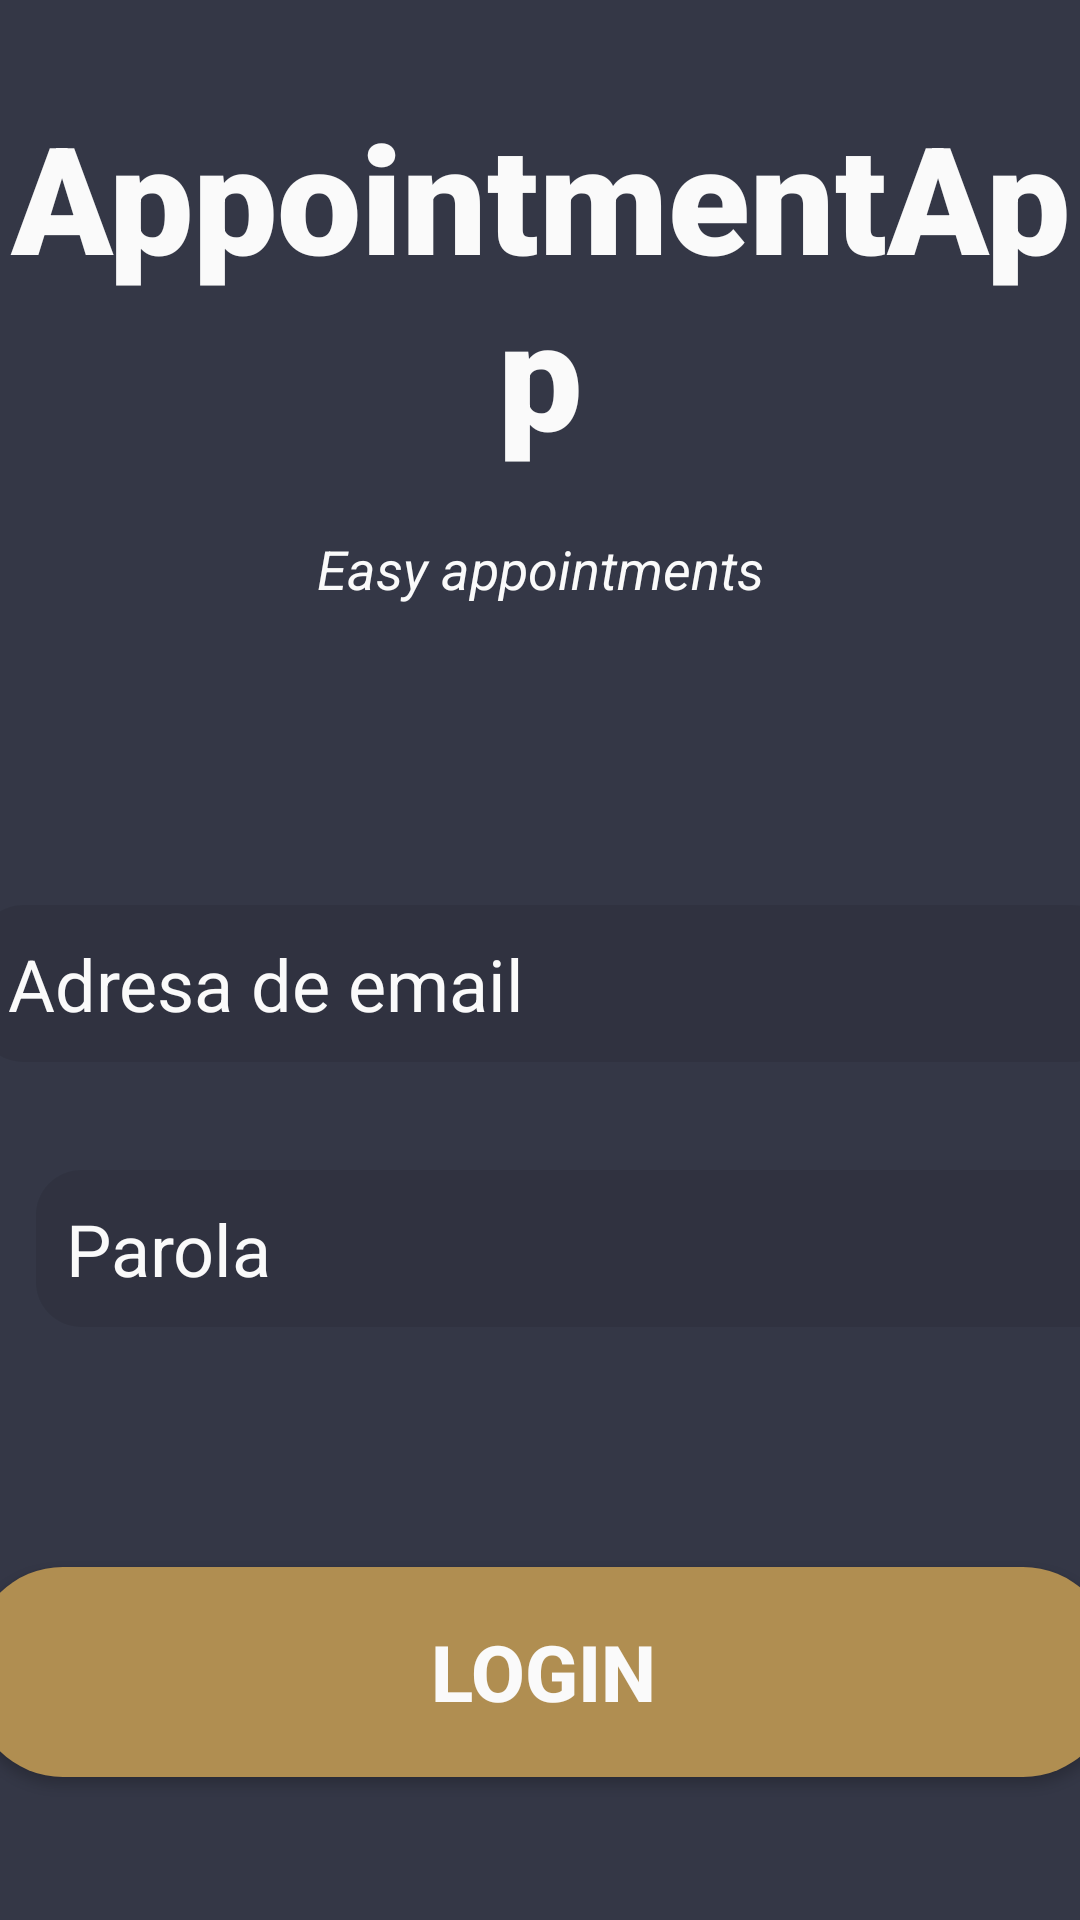

Produce the Android XML layout that renders to this screen, including the resource entries it uses.
<!-- AndroidManifest.xml: application theme AppTheme -->
<!-- res/layout/login_activity.xml -->
<?xml version="1.0" encoding="utf-8"?>
<androidx.constraintlayout.widget.ConstraintLayout xmlns:android="http://schemas.android.com/apk/res/android"
    xmlns:app="http://schemas.android.com/apk/res-auto"
    xmlns:tools="http://schemas.android.com/tools"
    android:layout_width="match_parent"
    android:layout_height="match_parent"
    android:background="@color/blue"
    tools:context=".activities.PageActivity">


    <TextView
        android:id="@+id/banner"
        android:layout_width="match_parent"
        android:layout_height="wrap_content"
        android:layout_marginTop="32dp"
        android:fontFamily="sans-serif-black"
        android:text="AppointmentApp"
        android:textAlignment="center"
        android:textSize="50sp"
        android:textStyle="bold"
        android:textColor="@color/grey"
        app:layout_constraintEnd_toEndOf="parent"
        app:layout_constraintHorizontal_bias="0.0"
        app:layout_constraintStart_toStartOf="parent"
        app:layout_constraintTop_toTopOf="parent"
        tools:ignore="MissingConstraints" />

    <TextView
        android:id="@+id/bannerDescrption"
        android:layout_width="wrap_content"
        android:layout_height="wrap_content"
        android:layout_marginTop="20dp"
        android:text="Easy appointments"
        android:textAlignment="center"
        android:textSize="18sp"
        android:textStyle="italic"
        android:textColor="@color/grey"
        app:layout_constraintEnd_toEndOf="parent"
        app:layout_constraintStart_toStartOf="parent"
        app:layout_constraintTop_toBottomOf="@+id/banner"
        tools:ignore="MissingConstraints" />

    <EditText
        android:id="@+id/email"
        android:layout_width="380dp"
        android:layout_height="wrap_content"
        android:layout_marginTop="100dp"
        android:ems="10"
        android:hint="Adresa de email"
        android:textColorHint="@color/grey"
        android:inputType="textEmailAddress"
        android:textSize="24sp"
        android:textColor="@color/white"
        android:background="@drawable/rounded_input"
        android:padding="10dp"
        app:layout_constraintEnd_toEndOf="parent"
        app:layout_constraintHorizontal_bias="0.387"
        app:layout_constraintStart_toStartOf="parent"
        app:layout_constraintTop_toBottomOf="@+id/bannerDescrption"
        tools:ignore="MissingConstraints" />

    <EditText
        android:id="@+id/password"
        android:layout_width="380dp"
        android:layout_height="wrap_content"
        android:layout_marginStart="12dp"
        android:layout_marginTop="36dp"
        android:ems="10"
        android:hint="Parola"
        android:textColorHint="@color/grey"
        android:inputType="textPassword"
        android:textSize="24sp"
        android:textColor="@color/white"
        android:background="@drawable/rounded_input"
        android:padding="10dp"
        app:layout_constraintStart_toStartOf="parent"
        app:layout_constraintTop_toBottomOf="@+id/email"
        tools:ignore="MissingConstraints" />

    <Button
        android:id="@+id/signIn"
        android:layout_width="380dp"
        android:layout_height="70dp"
        android:layout_marginTop="80dp"
        android:background="@drawable/button_customization"
        android:text="Login"
        android:textColor="@color/grey"
        android:textSize="26sp"
        android:textStyle="bold"
        app:layout_constraintEnd_toEndOf="parent"
        app:layout_constraintHorizontal_bias="0.483"
        app:layout_constraintStart_toStartOf="parent"
        app:layout_constraintTop_toBottomOf="@+id/password"
        tools:ignore="MissingConstraints" />

    <TextView
        android:id="@+id/forgotPassword"
        android:layout_width="wrap_content"
        android:layout_height="wrap_content"
        android:layout_marginStart="32dp"
        android:layout_marginTop="48dp"
        android:text="Ai uitat parola?"
        android:textColor="@color/grey"
        android:textSize="16sp"
        android:textStyle="bold"
        app:layout_constraintEnd_toStartOf="@+id/register"
        app:layout_constraintHorizontal_bias="0.073"
        app:layout_constraintStart_toStartOf="parent"
        app:layout_constraintTop_toBottomOf="@+id/signIn"
        tools:ignore="MissingConstraints" />

    <TextView
        android:id="@+id/register"
        android:layout_width="wrap_content"
        android:layout_height="wrap_content"
        android:layout_marginTop="48dp"
        android:layout_marginEnd="32dp"
        android:text="Inregistreaza-te"
        android:textColor="@color/grey"
        android:textSize="16sp"
        android:textStyle="bold"
        app:layout_constraintEnd_toEndOf="parent"
        app:layout_constraintTop_toBottomOf="@+id/signIn"
        tools:ignore="MissingConstraints" />

    <ProgressBar
        android:id="@+id/progressBar"
        style="?android:attr/progressBarStyleLarge"
        android:layout_width="wrap_content"
        android:layout_height="wrap_content"
        android:layout_centerInParent="true"
        android:visibility="gone"
        app:layout_constraintBottom_toBottomOf="parent"
        app:layout_constraintEnd_toEndOf="parent"
        app:layout_constraintStart_toStartOf="parent"
        app:layout_constraintTop_toTopOf="parent"
        tools:ignore="MissingConstraints" />



</androidx.constraintlayout.widget.ConstraintLayout>
<!-- resources referenced by this layout -->
<resources>
  <color name="blue">#343746</color>
  <color name="grey">#fafafa</color>
  <color name="white">#FFFFFFFF</color>
  <!-- drawable button_customization (drawable) -->
  <shape xmlns:android="http://schemas.android.com/apk/res/android"
      android:shape="rectangle">
      <corners android:radius="30dp" />
      <solid android:color="@color/gold" />
  </shape>
  <!-- drawable rounded_input (drawable) -->
  <?xml version="1.0" encoding="utf-8"?>
  <shape  xmlns:android="http://schemas.android.com/apk/res/android"
      android:shape="rectangle" android:padding="10dp">
      <solid android:color="#15000000" />
      <corners
          android:bottomRightRadius="15dp"
          android:bottomLeftRadius="15dp"
          android:topLeftRadius="15dp"
          android:topRightRadius="15dp" />
  </shape>
  <style name="AppTheme" parent="Theme.AppCompat.Light.NoActionBar">
          
          <item name="colorPrimary">@color/blue</item>
          <item name="colorPrimaryDark">@color/blue</item>
          <item name="colorAccent">@color/blue</item>
      </style>
  <color name="gold">#b08e51</color>
</resources>
